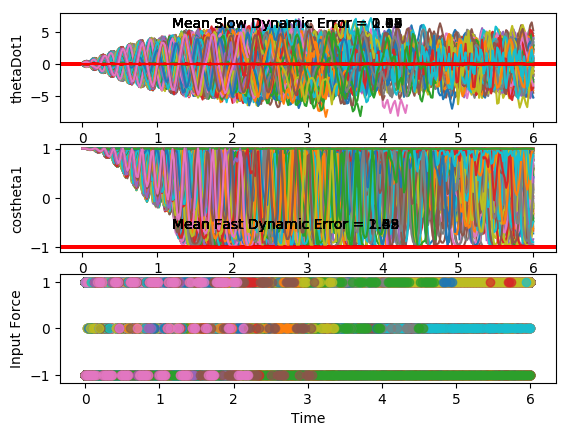

The data file committed next to this chart (first rows):
costheta1, sintheta1, costheta2, sintheta2, thetaDot1, thetaDot2, input, costheta1, sintheta1, costheta2, sintheta2, thetaDot1, thetaDot2, input, costheta1.1, sintheta1.1, costheta2.1, sintheta2.1, thetaDot1.1, thetaDot2.1, input.1, costheta1.1.1, sintheta1.1.1, costheta2.1.1
0.9961, 0.0882, 0.998, 0.06325, -0.08639, -0.02425, -1.0, 0.9998, -0.02233, 0.9954, 0.09571, 0.05131, 0.08631, -1.0, 0.9998, -0.01941, 0.9998, 0.02159, -0.01005, 0.07593, -1.0, 0.996, -0.08886, 0.9956
0.9972, 0.07536, 0.9997, 0.02539, -0.04106, -0.35, -1.0, 1, 0.005319, 0.9978, 0.06664, 0.2185, -0.3682, -1.0, 1, -0.005228, 1, -0.002115, 0.1481, -0.3063, -1.0, 0.9966, -0.08232, 0.9924
0.9974, 0.07163, 0.9974, -0.0723, 0.0009701, -0.6108, -1.0, 0.9982, 0.06054, 0.999, -0.04365, 0.3193, -0.7073, -1.0, 0.9993, 0.0366, 0.9955, -0.09466, 0.2587, -0.5975, -1.0, 0.9994, -0.03398, 0.9779
0.9973, 0.07399, 0.978, -0.2086, 0.01734, -0.7416, -1.0, 0.9921, 0.1256, 0.9796, -0.2007, 0.3152, -0.8391, -1.0, 0.9957, 0.09225, 0.9738, -0.2273, 0.2832, -0.7157, -1.0, 0.9991, 0.04124, 0.9463
0.9971, 0.07615, 0.9365, -0.3506, -0.0008666, -0.7138, -1.0, 0.984, 0.1782, 0.9347, -0.3556, 0.2025, -0.7401, -1.0, 0.9897, 0.1429, 0.9332, -0.3593, 0.2125, -0.6357, -1.0, 0.9927, 0.1206, 0.9044
0.9974, 0.07201, 0.8841, -0.4673, -0.04261, -0.5481, -1.0, 0.9797, 0.2005, 0.8842, -0.4671, 0.01714, -0.4639, -1.0, 0.9852, 0.1717, 0.8903, -0.4554, 0.07073, -0.3971, -1.0, 0.9834, 0.1812, 0.873
0.9983, 0.05906, 0.841, -0.5411, -0.08543, -0.2976, -1.0, 0.9829, 0.1839, 0.856, -0.517, -0.1831, -0.1044, -1.0, 0.9856, 0.169, 0.8674, -0.4976, -0.09743, -0.07732, -1.0, 0.9783, 0.2073, 0.8714
0.9992, 0.03916, 0.8234, -0.5675, -0.1097, -0.02008, -1.0, 0.9914, 0.1312, 0.8635, -0.5044, -0.3401, 0.2409, -1.0, 0.9909, 0.1346, 0.8757, -0.4829, -0.2431, 0.2383, -1.0, 0.9858, 0.168, 0.9287
0.9999, 0.01715, 0.8358, -0.549, -0.1056, 0.2371, -1.0, 0.9985, 0.05491, 0.8988, -0.4384, -0.4086, 0.4849, 1.0, 0.997, 0.07692, 0.9085, -0.4179, -0.3241, 0.4703, 1.0, 0.9988, 0.04797, 0.9974
1, -0.001096, 0.8715, -0.4903, -0.07227, 0.4375, -1.0, 0.9988, -0.04995, 0.9613, -0.2754, -0.6164, 1.223, 1.0, 0.9999, -0.0142, 0.9667, -0.2557, -0.5664, 1.217, 1.0, 0.9936, -0.1133, 0.9466
0.9999, -0.01004, 0.9164, -0.4003, -0.0136, 0.5533, -1.0, 0.984, -0.1783, 0.9999, 0.0122, -0.6411, 1.619, 1.0, 0.9905, -0.1374, 0.9995, 0.03289, -0.6357, 1.628, 1.0, 0.9669, -0.2552, 0.7642
1, -0.005313, 0.9559, -0.2937, 0.0628, 0.5673, -1.0, 0.958, -0.2868, 0.9441, 0.3298, -0.4404, 1.545, 1.0, 0.9682, -0.2502, 0.9359, 0.3521, -0.4784, 1.565, 1.0, 0.9427, -0.3335, 0.5774
0.9999, 0.01542, 0.9817, -0.1906, 0.1436, 0.4813, -1.0, 0.9414, -0.3372, 0.8233, 0.5677, -0.0729, 1.085, -1.0, 0.9501, -0.3119, 0.8069, 0.5907, -0.1464, 1.108, -1.0, 0.9493, -0.3143, 0.546
0.9987, 0.0511, 0.9939, -0.1104, 0.2089, 0.3215, -1.0, 0.9572, -0.2895, 0.7683, 0.6401, 0.5614, -0.1747, -1.0, 0.9598, -0.2806, 0.7466, 0.6653, 0.4643, -0.1499, -1.0, 0.9836, -0.1804, 0.7278
0.9953, 0.09635, 0.9979, -0.06514, 0.2371, 0.1314, -1.0, 0.9917, -0.1285, 0.8577, 0.5142, 1.054, -1.335, -1.0, 0.9903, -0.1389, 0.838, 0.5457, 0.9574, -1.325, -1.0, 0.9988, 0.04848, 0.9621
0.9899, 0.142, 0.9984, -0.05694, 0.2136, -0.04372, -1.0, 0.9939, 0.1099, 0.9829, 0.1841, 1.28, -2.122, -1.0, 0.9966, 0.08273, 0.9759, 0.2182, 1.213, -2.162, -1.0, 0.9534, 0.3017, 0.9469
0.9841, 0.1774, 0.9968, -0.07936, 0.1374, -0.1718, -1.0, 0.9372, 0.3489, 0.9664, -0.2571, 1.116, -2.205, -1.0, 0.9491, 0.3149, 0.9713, -0.2377, 1.096, -2.31, -1.0, 0.8789, 0.477, 0.65
0.9811, 0.1935, 0.9926, -0.1213, 0.02207, -0.2402, -1.0, 0.8617, 0.5075, 0.7952, -0.6064, 0.6002, -1.631, -1.0, 0.8795, 0.4759, 0.7925, -0.6098, 0.6164, -1.763, -1.0, 0.8476, 0.5306, 0.3532
0.9827, 0.1851, 0.9853, -0.171, -0.1079, -0.2549, -1.0, 0.8333, 0.5528, 0.6275, -0.7786, -0.07503, -0.7524, -1.0, 0.8496, 0.5274, 0.6032, -0.7976, -0.03202, -0.8826, -1.0, 0.885, 0.4656, 0.2327
0.9884, 0.152, 0.9756, -0.2194, -0.2226, -0.2347, -1.0, 0.8759, 0.4825, 0.5838, -0.8119, -0.7312, 0.2034, 1.0, 0.8851, 0.4655, 0.5375, -0.8433, -0.6661, 0.08351, 1.0, 0.9617, 0.2741, 0.37
0.995, 0.0999, 0.9651, -0.2619, -0.2936, -0.204, -1.0, 0.9605, 0.2782, 0.7281, -0.6854, -1.446, 1.691, 1.0, 0.9617, 0.2741, 0.6716, -0.741, -1.361, 1.582, 1.0, 0.9994, -0.03422, 0.7339
0.9992, 0.03943, 0.9543, -0.2989, -0.3015, -0.1839, -1.0, 0.9986, -0.05324, 0.9569, -0.2904, -1.835, 2.803, 1.0, 0.9992, -0.04089, 0.9247, -0.3807, -1.761, 2.762, 1.0, 0.9252, -0.3794, 0.9969
0.9999, -0.01595, 0.9427, -0.3335, -0.2421, -0.184, -1.0, 0.9153, -0.4028, 0.956, 0.2934, -1.68, 2.933, 1.0, 0.9241, -0.3822, 0.9784, 0.2069, -1.655, 3.041, 1.0, 0.776, -0.6308, 0.82
0.9986, -0.05367, 0.9294, -0.3692, -0.1284, -0.1972, -1.0, 0.7714, -0.6364, 0.6871, 0.7266, -1.014, 2.126, 0.0, 0.7862, -0.6179, 0.728, 0.6856, -1.02, 2.317, 1.0, 0.6879, -0.7258, 0.4377
0.9979, -0.06543, 0.9137, -0.4063, 0.01215, -0.2014, -1.0, 0.6998, -0.7143, 0.4531, 0.8914, -0.03479, 0.736, -1.0, 0.7076, -0.7066, 0.4435, 0.8963, -0.1494, 1.216, -1.0, 0.7422, -0.6702, 0.2199
0.9988, -0.04931, 0.8977, -0.4405, 0.1451, -0.1682, -1.0, 0.7682, -0.6402, 0.4733, 0.8809, 1.026, -0.9671, -1.0, 0.7613, -0.6484, 0.3793, 0.9253, 0.9222, -0.5126, -1.0, 0.898, -0.44, 0.3255
0.9999, -0.01014, 0.8862, -0.4632, 0.238, -0.07567, -1.0, 0.9225, -0.3859, 0.7561, 0.6545, 1.917, -2.649, -1.0, 0.91, -0.4147, 0.6176, 0.7865, 1.817, -2.243, -1.0, 0.9996, -0.02885, 0.7156
0.9991, 0.04163, 0.886, -0.4637, 0.2689, 0.07939, -1.0, 0.999, 0.04475, 0.9985, 0.05385, 2.386, -3.755, -1.0, 1, -0.001398, 0.9539, 0.3002, 2.359, -3.624, -1.0, 0.8978, 0.4404, 0.999
0.9957, 0.09277, 0.9017, -0.4323, 0.2337, 0.2748, -1.0, 0.8762, 0.4819, 0.7786, -0.6276, 2.073, -3.334, -1.0, 0.8935, 0.4491, 0.9015, -0.4328, 2.18, -3.637, -1.0, 0.6495, 0.7604, 0.7707
0.9913, 0.1313, 0.9314, -0.364, 0.1476, 0.4647, 1.0, 0.6678, 0.7443, 0.3394, -0.9407, 1.247, -2.083, -1.0, 0.6772, 0.7358, 0.4805, -0.877, 1.37, -2.498, -1.0, 0.472, 0.8816, 0.349
0.9923, 0.124, 0.9805, -0.1966, -0.215, 1.254, 1.0, 0.5479, 0.8366, 0.06009, -0.9982, 0.2553, -0.7847, 1.0, 0.5397, 0.8419, 0.1316, -0.9913, 0.3534, -1.198, 0.0, 0.4846, 0.8747, 0.09105
0.9986, 0.05223, 0.994, 0.1092, -0.4788, 1.751, 1.0, 0.6034, 0.7974, 0.08136, -0.9967, -0.9251, 1.005, 1.0, 0.575, 0.8181, 0.0465, -0.9989, -0.7689, 0.347, 1.0, 0.6898, 0.724, 0.1504
0.9986, -0.05301, 0.8919, 0.4522, -0.5387, 1.765, 1.0, 0.8092, 0.5875, 0.4536, -0.8912, -2, 2.911, 1.0, 0.7698, 0.6383, 0.298, -0.9546, -1.86, 2.237, 1.0, 0.9426, 0.3339, 0.5763
0.9887, -0.1497, 0.7067, 0.7075, -0.4104, 1.349, 1.0, 0.9902, 0.1397, 0.946, -0.3241, -2.792, 4.651, 1.0, 0.9736, 0.2282, 0.8107, -0.5855, -2.7, 4.134, 1.0, 0.9659, -0.2588, 0.9922
0.9779, -0.2091, 0.5456, 0.838, -0.1838, 0.7064, -1.0, 0.9113, -0.4119, 0.8089, 0.5879, -2.677, 4.561, 1.0, 0.9425, -0.3343, 0.9553, 0.2958, -2.839, 4.762, 1.0, 0.671, -0.7415, 0.7163
0.9799, -0.1993, 0.5353, 0.8447, 0.2797, -0.5818, -1.0, 0.6382, -0.7699, 0.1733, 0.9849, -1.805, 3.059, 0.0, 0.669, -0.7433, 0.4176, 0.9086, -2.038, 3.478, 1.0, 0.3447, -0.9387, 0.1525
0.9949, -0.101, 0.7221, 0.6918, 0.7037, -1.818, -1.0, 0.43, -0.9028, -0.261, 0.9653, -0.6592, 1.361, -1.0, 0.4189, -0.908, -0.1126, 0.9936, -0.9478, 1.985, -1.0, 0.222, -0.9751, -0.1601
0.9974, 0.07224, 0.9567, 0.2912, 0.9918, -2.784, -1.0, 0.4242, -0.9056, -0.349, 0.9371, 0.5908, -0.4325, -1.0, 0.3646, -0.9312, -0.3211, 0.947, 0.3526, 0.1725, -1.0, 0.3611, -0.9325, -0.1202
0.9637, 0.267, 0.9565, -0.2917, 0.913, -2.971, -1.0, 0.6254, -0.7803, -0.08429, 0.9964, 1.765, -2.324, -1.0, 0.5385, -0.8426, -0.1775, 0.9841, 1.581, -1.686, -1.0, 0.6976, -0.7165, 0.3017
0.9175, 0.3976, 0.6731, -0.7395, 0.4294, -2.294, -1.0, 0.9059, -0.4234, 0.5582, 0.8297, 2.782, -4.47, -1.0, 0.8384, -0.5451, 0.3576, 0.9339, 2.643, -3.8, -1.0, 0.9845, -0.1753, 0.9231
0.9074, 0.4203, 0.3701, -0.929, -0.1791, -1.279, -1.0, 0.9825, 0.1861, 0.9957, -0.09212, 3.286, -5.866, -1.0, 0.9994, 0.035, 0.9725, 0.2329, 3.353, -5.681, -1.0, 0.8608, 0.5089, 0.7623
0.9414, 0.3373, 0.2258, -0.9742, -0.6905, -0.2452, 1.0, 0.7085, 0.7057, 0.398, -0.9174, 2.531, -4.543, -1.0, 0.7793, 0.6266, 0.6423, -0.7665, 2.872, -4.979, -1.0, 0.4458, 0.8951, 0.01831
0.9883, 0.1526, 0.3206, -0.9472, -1.177, 1.204, 1.0, 0.3828, 0.9238, -0.3183, -0.948, 1.395, -2.84, -1.0, 0.4149, 0.9099, -0.1199, -0.9928, 1.755, -3.218, -1.0, 0.1098, 0.9939, -0.466
0.9939, -0.1099, 0.6414, -0.7672, -1.416, 2.449, 1.0, 0.2313, 0.9729, -0.679, -0.7341, 0.1951, -1.411, 1.0, 0.1959, 0.9806, -0.575, -0.8182, 0.5445, -1.748, 1.0, 0.005635, 1, -0.636
0.9229, -0.3851, 0.9569, -0.2905, -1.376, 3.231, 1.0, 0.3203, 0.9473, -0.7514, -0.6599, -1.106, 0.3785, 1.0, 0.2215, 0.9752, -0.7065, -0.7078, -0.7966, 0.02806, 1.0, 0.1573, 0.9875, -0.562
0.8086, -0.5883, 0.9388, 0.3445, -0.8807, 3.067, 0.0, 0.6172, 0.7868, -0.5543, -0.8323, -2.242, 2.28, 1.0, 0.4869, 0.8735, -0.5598, -0.8286, -2.024, 1.91, 1.0, 0.5284, 0.849, -0.1732
0.7588, -0.6514, 0.6629, 0.7487, 0.1018, 1.811, 0.0, 0.9323, 0.3616, 0.07966, -0.9968, -3.063, 4.442, 1.0, 0.8496, 0.5273, -0.0003281, -1, -2.997, 4.091, 1.0, 0.9249, 0.3802, 0.6326
0.8313, -0.5558, 0.4857, 0.8741, 1.072, 0.3539, -1.0, 0.9551, -0.2962, 0.9292, -0.3697, -3.544, 6.483, 1.0, 0.993, -0.1185, 0.8712, -0.491, -3.665, 6.363, 1.0, 0.9241, -0.3821, 0.9243
0.9586, -0.2846, 0.5731, 0.8195, 1.873, -1.36, -1.0, 0.5789, -0.8154, 0.6322, 0.7748, -2.759, 5.681, 1.0, 0.6794, -0.7337, 0.7147, 0.6995, -3.136, 5.955, 1.0, 0.4714, -0.8819, 0.0485
0.9916, 0.1296, 0.8564, 0.5163, 2.23, -2.714, -1.0, 0.206, -0.9785, -0.2579, 0.9662, -1.324, 3.827, 1.0, 0.2499, -0.9683, -0.1959, 0.9806, -1.784, 4.018, 1.0, 0.04017, -0.9992, -0.6311
0.8451, 0.5347, 0.9983, -0.05853, 2.007, -3.099, -1.0, 0.08555, -0.9963, -0.7666, 0.6421, 0.09284, 2.333, -1.0, 0.033, -0.9995, -0.748, 0.6637, -0.4196, 2.513, -1.0, -0.1511, -0.9885, -0.88
0.6268, 0.7792, 0.8131, -0.5821, 1.217, -2.409, -1.0, 0.2457, -0.9694, -0.9154, 0.4026, 1.503, 0.4964, -1.0, 0.09156, -0.9958, -0.9206, 0.3906, 0.9869, 0.7329, -1.0, -0.07649, -0.9971, -0.9061
0.5112, 0.8595, 0.542, -0.8404, 0.1714, -1.331, 0.0, 0.6229, -0.7823, -0.8778, 0.479, 2.683, -1.349, -1.0, 0.4077, -0.9131, -0.9065, 0.4222, 2.265, -1.091, -1.0, 0.2575, -0.9663, -0.7481
0.5821, 0.8131, 0.4373, -0.8993, -1.007, 0.1451, 1.0, 0.9594, -0.2822, -0.579, 0.8153, 3.322, -3.185, -1.0, 0.8275, -0.5615, -0.6645, 0.7473, 3.192, -3.014, -1.0, 0.7433, -0.669, -0.1487
0.8074, 0.59, 0.6192, -0.7852, -2.134, 2.016, 1.0, 0.9275, 0.3737, 0.1945, 0.9809, 3.294, -4.905, -1.0, 0.9966, 0.08279, 0.08029, 0.9968, 3.518, -5.067, -1.0, 0.999, 0.04437, 0.8773
0.9927, 0.1209, 0.9477, -0.3193, -2.869, 3.63, 1.0, 0.5307, 0.8475, 0.9639, 0.2661, 2.903, -5.909, 0.0, 0.7043, 0.7099, 0.957, 0.2899, 3.444, -6.628, 0.0, 0.6458, 0.7635, 0.5645
0.8966, -0.4428, 0.9045, 0.4265, -2.774, 3.714, 1.0, 0.1006, 0.9949, 0.6902, -0.7236, 1.564, -4.64, 1.0, 0.2058, 0.9786, 0.6019, -0.7985, 2.134, -5.225, 1.0, 0.1163, 0.9932, -0.451
0.5922, -0.8058, 0.4837, 0.8752, -1.935, 2.448, 0.0, -0.03578, 0.9994, 0.03073, -0.9995, -0.2028, -2.693, 0.0, -0.04219, 0.9991, -0.1826, -0.9832, 0.3712, -3.146, 1.0, -0.1797, 0.9837, -0.8984
0.3559, -0.9345, 0.1783, 0.984, -0.7454, 0.8409, -1.0, 0.1706, 0.9853, -0.3275, -0.9448, -1.851, -0.8916, 1.0, 0.05192, 0.9987, -0.5857, -0.8105, -1.288, -1.261, 1.0, -0.2043, 0.9789, -0.9887
0.3414, -0.9399, 0.1836, 0.983, 0.592, -0.8909, -1.0, 0.6386, 0.7695, -0.2707, -0.9627, -3.276, 1.555, 1.0, 0.4425, 0.8967, -0.6223, -0.7828, -2.721, 0.8524, 1.0, 0.02927, 0.9996, -0.9833
... 241 more rows
